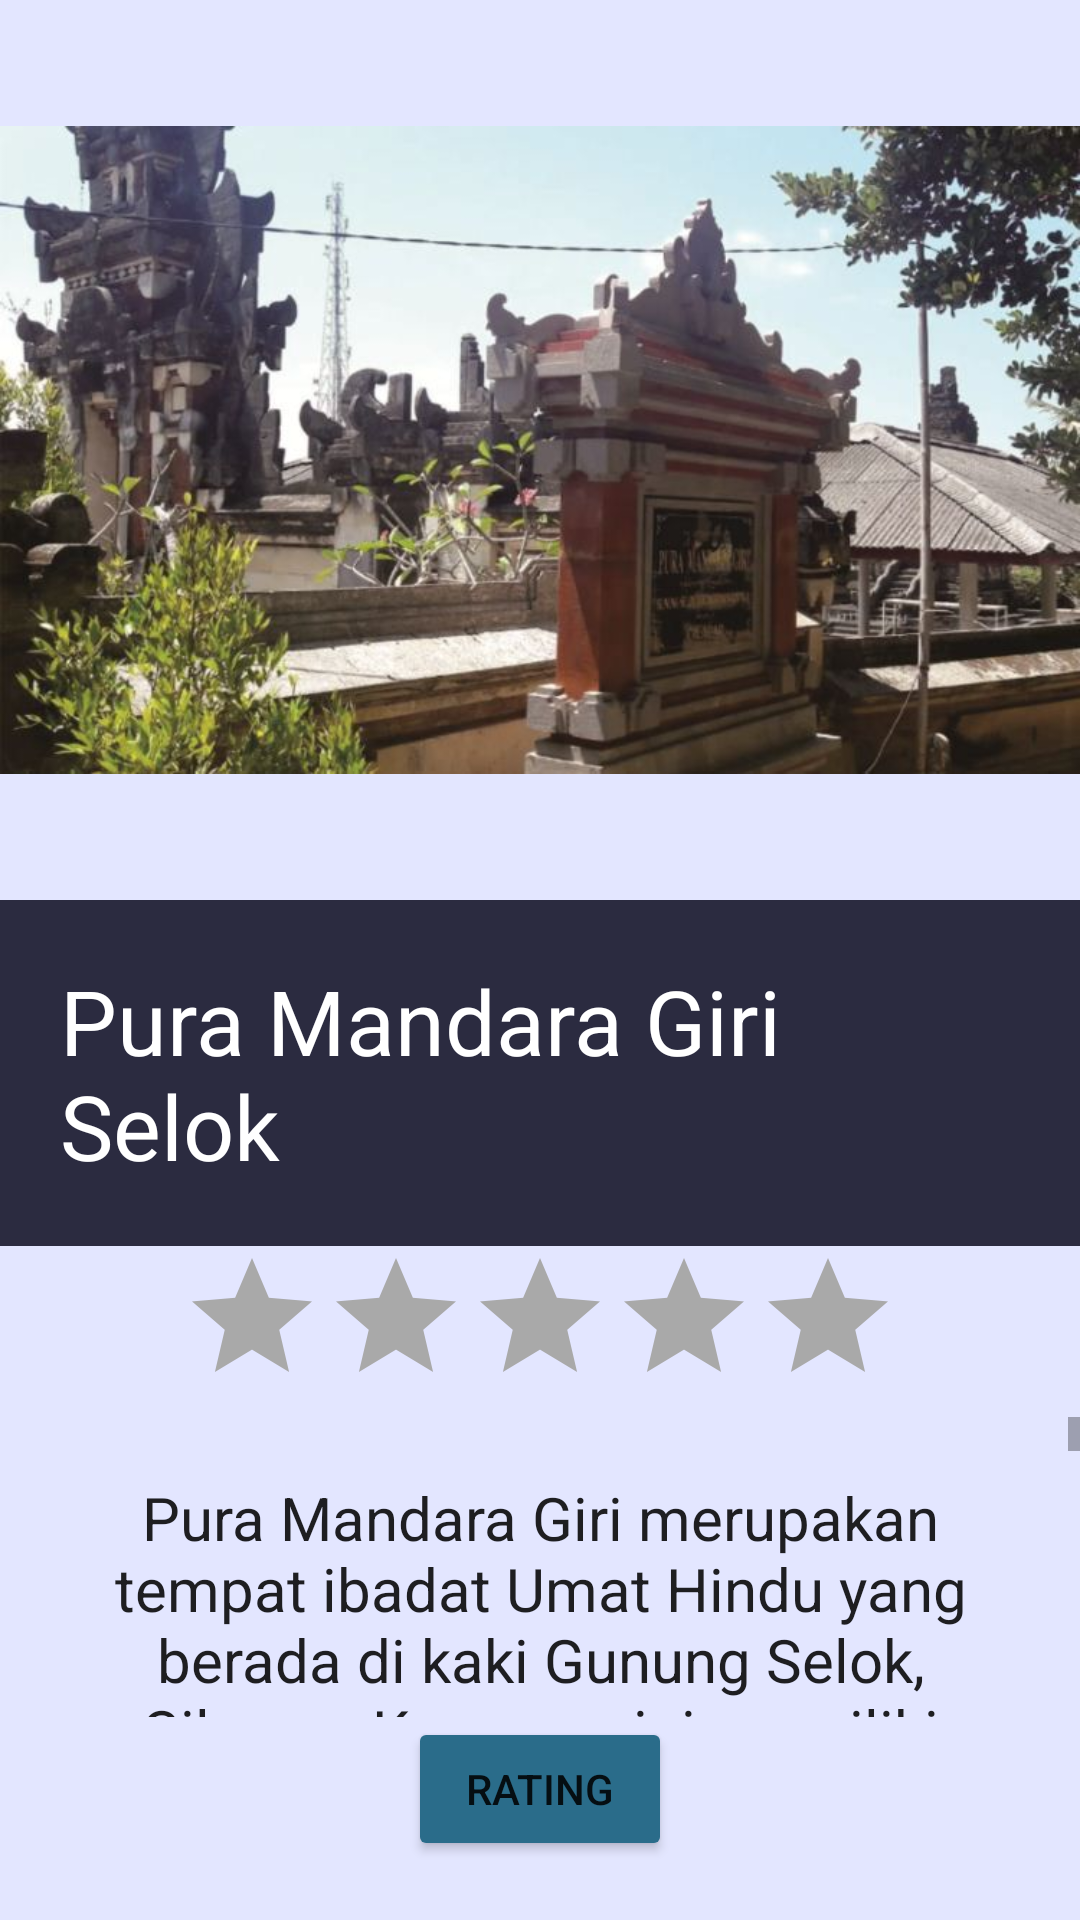

This screen was rendered from an Android layout file. Write that file and the resources it references.
<!-- AndroidManifest.xml: application theme Theme.PariwistaCilacapApp -->
<!-- res/layout/activity_pura_mandara_giri.xml -->
<?xml version="1.0" encoding="utf-8"?>
<LinearLayout xmlns:android="http://schemas.android.com/apk/res/android"
    xmlns:app="http://schemas.android.com/apk/res-auto"
    xmlns:tools="http://schemas.android.com/tools"
    android:layout_width="match_parent"
    android:layout_height="match_parent"
    android:background="#E3E6FF"
    android:orientation="vertical"
    tools:context=".PuraMandaraGiri">

    <ImageView
        android:layout_width="match_parent"
        android:layout_height="300dp"
        android:src="@drawable/puramandaragirigunungselok" />

    <TextView
        android:layout_width="match_parent"
        android:layout_height="wrap_content"
        android:layout_gravity="center"
        android:background="#2B2B40"
        android:padding="20dp"
        android:text="Pura Mandara Giri Selok"
        android:textAppearance="@style/TextAppearance.AppCompat.Body1"
        android:textColor="#FFFFFF"
        android:textSize="30dp" />

    <RatingBar
        android:id="@+id/rtpm"
        android:layout_width="wrap_content"
        android:layout_height="wrap_content"
        android:layout_gravity="center"
        android:numStars="5"
        android:progressBackgroundTint="#A9A9A9"
        android:progressTint="#DAA520"
        android:rating="0"
        android:stepSize="0.5" />

    <ScrollView
        android:layout_width="match_parent"
        android:layout_height="100dp">

        <TextView
            android:layout_width="match_parent"
            android:layout_height="wrap_content"
            android:padding="20dp"
            android:gravity="center"
            android:text="Pura Mandara Giri merupakan tempat ibadat Umat Hindu yang berada di kaki Gunung Selok, Cilacap. Kawasan ini memiliki pemandangan yang bagus dengan iklim yang sejuk dan suasananya begitu tenang. Lokasinya berada di Desa Karangbenda, Kecamatan Adipala, Kabupaten Cilacap, Jawa Tengah. Dengan aplikasi Google Maps, pura ini mudah sekali ditemukan. Begitu sampai di sini, nuansa Bali sungguh terasa. Jika sedang beruntung, kamu bisa menyaksikan upacara Melasti yang diselenggarakan di Pura Mandara Giri. Upacara Melasti adalah perayaan Umat Hindu yang dilakukan untuk menyambut Hari Raya Nyepi. Upacara Melasti merupakan ritual penyucian diri dan alam semesta dengan melarung sesaji dan hewan ternak ke laut. Pelarungan tersebut adalah simbol peleburang diri dengan alam semesta. Upacara ini dilakukan di pinggir pantai dengan tujuan untuk mensucikan diri dari kotoran masa lalu dengan membuangnya ke laut. Umat Hindu yang mengikuti ritual ini biasanya yang berdomisili di Cilacap dan Banyumas. Upacara dimulai dengan sembahyang di Pura, kemudian dilanjutkan dengan upacara Melasti di Pantai Selok."
            android:textAppearance="@style/TextAppearance.AppCompat.Body1"
            android:textSize="20dp" />

    </ScrollView>

    <Button
        android:id="@+id/btrtpm"
        android:layout_width="wrap_content"
        android:layout_height="wrap_content"
        android:backgroundTint="#2A6C8A"
        android:layout_gravity="center"
        android:text="Rating"/>

</LinearLayout>
<!-- resources referenced by this layout -->
<resources>
  <!-- drawable puramandaragirigunungselok: jpg bitmap (drawable, 73927 bytes) -->
  <style name="Theme.PariwistaCilacapApp" parent="Theme.MaterialComponents.DayNight.DarkActionBar">
          
          <item name="colorPrimary">@color/purple_500</item>
          <item name="colorPrimaryVariant">@color/purple_700</item>
          <item name="colorOnPrimary">@color/white</item>
          
          <item name="colorSecondary">@color/teal_200</item>
          <item name="colorSecondaryVariant">@color/teal_700</item>
          <item name="colorOnSecondary">@color/black</item>
          
          <item name="android:statusBarColor" tools:targetApi="l">?attr/colorPrimaryVariant</item>
          
      </style>
  <!-- not gathered from this repository: default colours our renderer supplied (Android Studio template values) -->
  <color name="purple_500">#FF6200EE</color>
  <color name="purple_700">#FF3700B3</color>
  <color name="teal_200">#FF03DAC5</color>
  <color name="teal_700">#FF018786</color>
  <color name="black">#FF000000</color>
  <color name="white">#FFFFFFFF</color>
</resources>
